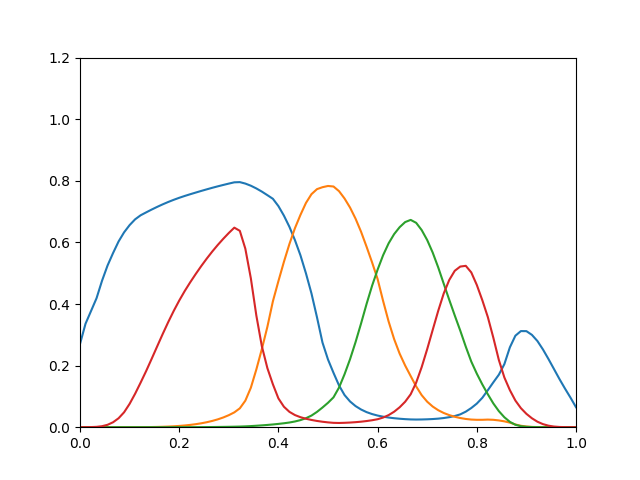

The data file committed next to this chart (first rows):
0.2702, 4.102e-12, 8.441e-18, 1.757e-05
0.3359, 6.846e-11, 5.869e-16, 0.0001016
0.3772, 8.813e-10, 2.5e-14, 0.0003704
0.4187, 8.157e-09, 6.254e-13, 0.001124
0.4757, 6.256e-08, 1.055e-11, 0.003261
0.525, 3.624e-07, 1.19e-10, 0.007811
0.5655, 1.585e-06, 9.259e-10, 0.01604
0.603, 5.048e-06, 4.849e-09, 0.02904
0.6327, 1.392e-05, 2.122e-08, 0.04844
0.6561, 3.411e-05, 7.801e-08, 0.07577
0.6749, 7.426e-05, 2.409e-07, 0.1086
0.688, 0.000151, 6.636e-07, 0.1448
0.6974, 0.0002894, 1.691e-06, 0.1822
0.7066, 0.0005124, 3.797e-06, 0.2219
0.7153, 0.0008497, 7.705e-06, 0.2623
0.7235, 0.001336, 1.447e-05, 0.3023
0.7312, 0.00201, 2.549e-05, 0.3409
0.7382, 0.002913, 4.256e-05, 0.3773
0.7448, 0.004091, 6.789e-05, 0.411
0.7508, 0.005593, 0.0001041, 0.4421
0.7564, 0.007478, 0.0001544, 0.4706
0.7618, 0.00981, 0.0002223, 0.4974
0.7671, 0.01267, 0.0003119, 0.5232
0.7723, 0.01615, 0.0004282, 0.5474
0.7773, 0.02037, 0.0005765, 0.5704
0.782, 0.02546, 0.000763, 0.5918
0.7865, 0.03161, 0.0009944, 0.6118
0.7909, 0.03906, 0.001278, 0.6306
0.795, 0.04812, 0.001621, 0.6479
0.7957, 0.06128, 0.002065, 0.6375
0.791, 0.08613, 0.00272, 0.5796
0.784, 0.1281, 0.003606, 0.4835
0.7752, 0.1876, 0.004718, 0.3623
0.7649, 0.2539, 0.005956, 0.2626
0.7534, 0.3259, 0.00733, 0.1918
0.7416, 0.4087, 0.008901, 0.1394
0.7179, 0.4741, 0.0107, 0.09357
0.687, 0.5369, 0.01277, 0.06646
0.6505, 0.5948, 0.01523, 0.04984
0.6074, 0.6461, 0.01857, 0.03943
0.5581, 0.6892, 0.023, 0.03251
0.4995, 0.7281, 0.02918, 0.02745
0.4343, 0.7566, 0.03771, 0.02354
0.357, 0.7729, 0.04969, 0.02029
0.2748, 0.7792, 0.06392, 0.0177
0.2197, 0.7832, 0.07925, 0.01565
0.1765, 0.7815, 0.097, 0.01413
0.1356, 0.7664, 0.1287, 0.01372
0.1044, 0.7426, 0.1718, 0.01427
0.08355, 0.7131, 0.2207, 0.01511
0.06855, 0.677, 0.2763, 0.01632
0.05746, 0.6345, 0.3368, 0.0179
0.04895, 0.5859, 0.4002, 0.02001
0.04265, 0.535, 0.4593, 0.0226
0.03779, 0.4811, 0.5115, 0.02586
0.03417, 0.4099, 0.5584, 0.03133
0.03136, 0.3432, 0.597, 0.0393
0.02919, 0.286, 0.6269, 0.05026
0.02749, 0.2388, 0.6494, 0.06463
0.02616, 0.2002, 0.666, 0.08269
0.02523, 0.166, 0.6731, 0.1069
... 30 more rows
